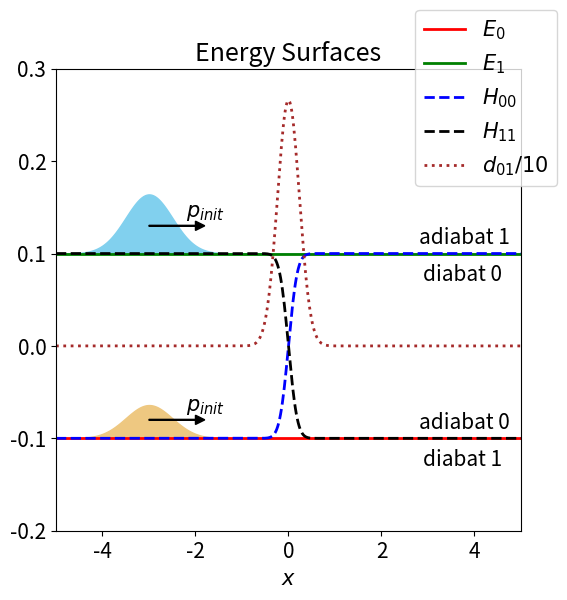

Write Python code to recreate this figure.
import numpy as np
from matplotlib import pyplot as plt
from scipy.special import erf
import sys

plt.rcParams.update({'font.size': 15})

A = 0.1
B = 3.0

c0, c1 = 0.6, 0.8
sigma = 1.0
xinit = -3

def cal_theta(x):
    return np.pi / 2 * (erf(B * x) + 1)

def cal_der_theta(x):
    return np.sqrt(np.pi) * B * np.exp(-B * B * x * x)


Nx = 500
xx = np.linspace(-5,5,Nx)

Psi0_2 = c0**2 * np.exp(-2 * (xx - xinit)**2 / sigma**2) / 10
Psi1_2 = c1**2 * np.exp(-2 * (xx - xinit)**2 / sigma**2) / 10 

theta = cal_theta(xx)
der_theta = cal_der_theta(xx)

H00 = -A * np.cos(theta)
H11 =  A * np.cos(theta)
E0 = np.ones(Nx) * -A
E1 = np.ones(Nx) * A

d01 = der_theta / 2

fig= plt.figure(figsize=(6,6))
ax = fig.gca()

ax.fill_between(xx, E0, Psi0_2 + E0, color='#eec881')
ax.fill_between(xx, E1, Psi1_2 + E1, color='#81d0ee')

ax.arrow(-3,0.13,1, 0, width=0.001, head_width=0.01, head_length=0.2, color='k')
ax.arrow(-3,-0.08,1, 0, width=0.001, head_width=0.01, head_length=0.2, color='k')
ax.annotate('$p_{init}$', xy=(-2.2, 0.14))
ax.annotate('$p_{init}$', xy=(-2.2, -0.07))


ax.plot(xx, E0, marker='', color='red', linestyle='solid', linewidth=2, label='$E_0$')
ax.plot(xx, E1, marker='', color='green', linestyle='solid', linewidth=2, label='$E_1$')
ax.plot(xx, H00, marker='', color='blue', linestyle='dashed', linewidth=2, label='$H_{00}$')
ax.plot(xx, H11, marker='', color='black', linestyle='dashed', linewidth=2, label='$H_{11}$')
ax.plot(xx, d01 / 10, marker='', color='brown', linestyle='dotted', linewidth=2, label='$d_{01} / 10$')

#ax.annotate('diabat 0', xy=(0.03, 0.14), xycoords='axes fraction')
#ax.annotate('adiabat 0', xy=(0.02, 0.22), xycoords='axes fraction')
#ax.annotate('diabat 1', xy=(0.03, 0.54), xycoords='axes fraction')
#ax.annotate('adiabat 1', xy=(0.02, 0.62), xycoords='axes fraction')

ax.annotate('diabat 1', xy=(0.79, 0.14), xycoords='axes fraction')
ax.annotate('adiabat 0', xy=(0.78, 0.22), xycoords='axes fraction')
ax.annotate('diabat 0', xy=(0.79, 0.54), xycoords='axes fraction')
ax.annotate('adiabat 1', xy=(0.78, 0.62), xycoords='axes fraction')

ax.set_title('Energy Surfaces')
ax.set_xlim([-5,5])
ax.set_xlabel('$x$')
ax.set_ylim([-0.2,0.3])
#ax.set_ylabel('energy')

ax.legend(loc='upper right', bbox_to_anchor=(1.1,1.15))
fig.savefig('fig_surf.eps')
#plt.show()

